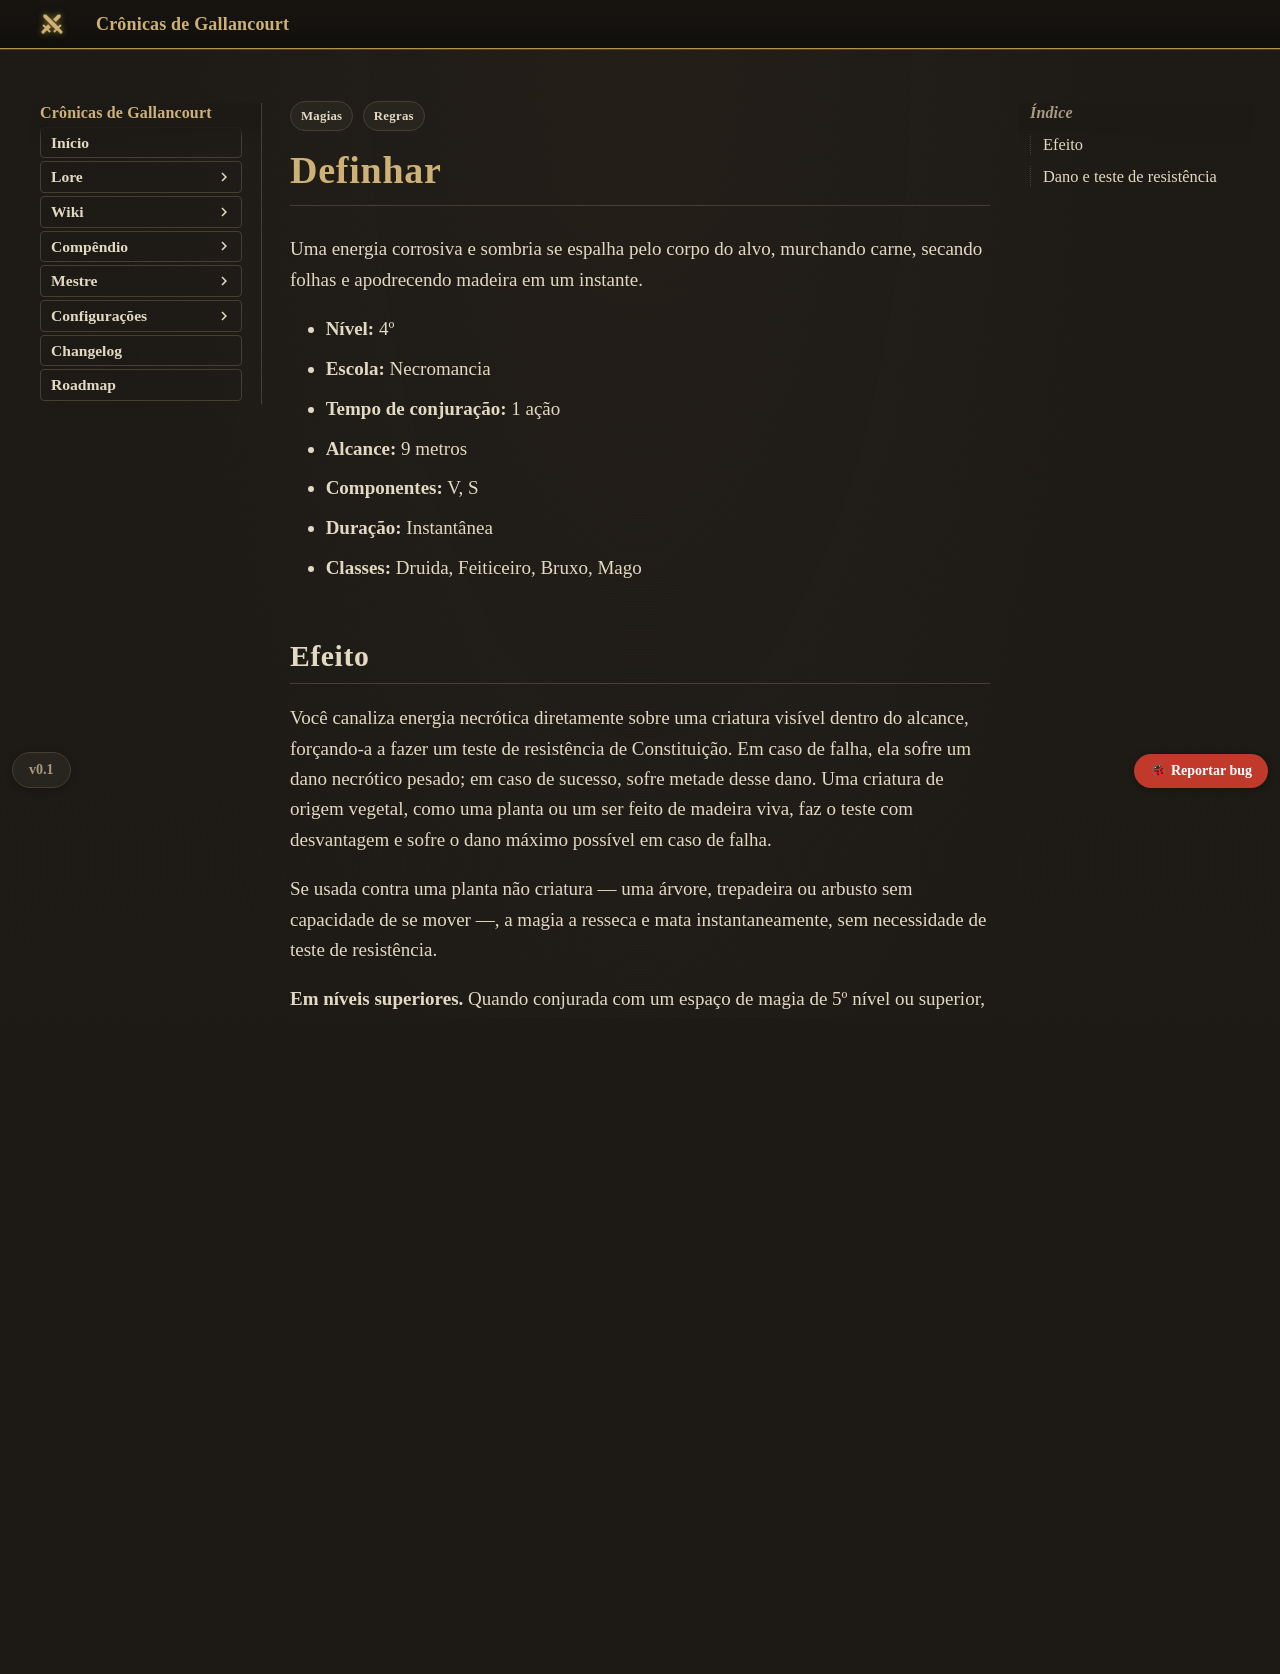

repository: Verayon/Gallancourt-RPG-DnD- · page: magias/definhar/index.html · generator: mkdocs

---
tags:
  - Regras
  - Magias
magia:
  nivel: 4
  escola: Necromancia
  tempo: "1 ação"
  alcance: "9 metros"
  componentes: "V, S"
  duracao: "Instantânea"
  ritual: false
  concentracao: false
  classes: [Druida, Feiticeiro, Bruxo, Mago]
  categoria: Dano
  dano_tipo: Necrótico
  alcance_tipo: Distância
  area: Nenhuma
  fonte: PHB
  nome_ingles: Blight
  resistencia: Constituição
  resistencia_efeito: "Metade do dano"
  dano:
    - ["4º (mínimo)", "8d8"]
    - ["5º", "9d8"]
    - ["6º", "10d8"]
    - ["7º", "11d8"]
    - ["8º", "12d8"]
    - ["9º", "13d8"]
---

# Definhar

Uma energia corrosiva e sombria se espalha pelo corpo do alvo, murchando carne, secando folhas e apodrecendo madeira em um instante.

- **Nível:** 4º
- **Escola:** Necromancia
- **Tempo de conjuração:** 1 ação
- **Alcance:** 9 metros
- **Componentes:** V, S
- **Duração:** Instantânea
- **Classes:** Druida, Feiticeiro, Bruxo, Mago

## Efeito

Você canaliza energia necrótica diretamente sobre uma criatura visível dentro do alcance, forçando-a a fazer um teste de resistência de Constituição. Em caso de falha, ela sofre um dano necrótico pesado; em caso de sucesso, sofre metade desse dano. Uma criatura de origem vegetal, como uma planta ou um ser feito de madeira viva, faz o teste com desvantagem e sofre o dano máximo possível em caso de falha.

Se usada contra uma planta não criatura — uma árvore, trepadeira ou arbusto sem capacidade de se mover —, a magia a resseca e mata instantaneamente, sem necessidade de teste de resistência.

**Em níveis superiores.** Quando conjurada com um espaço de magia de 5º nível ou superior, o dano aumenta em 1d8 para cada nível acima do 4º.
